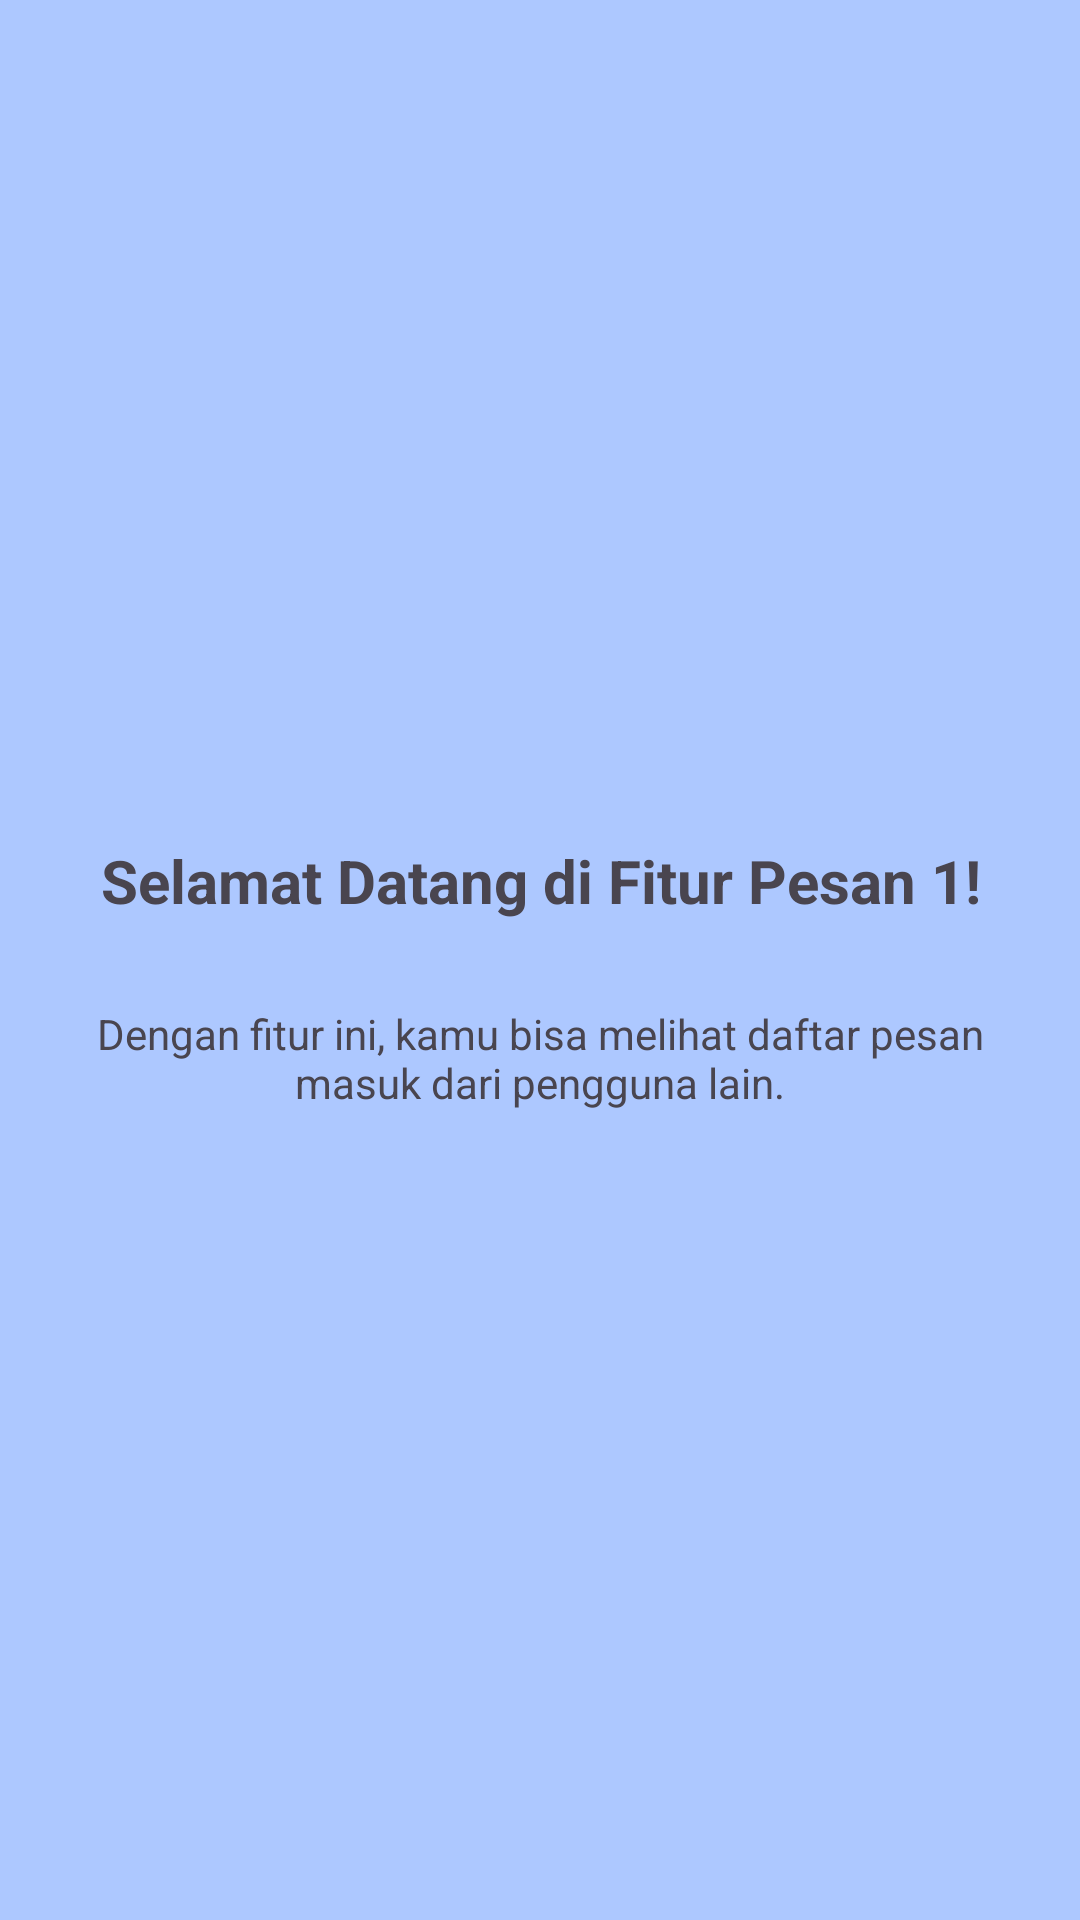

Reconstruct the res/layout file that produces this screen, plus the resources it refers to.
<!-- AndroidManifest.xml: application theme Theme.MIqbalAlfayyadh_3TIC -->
<!-- res/layout/fragment_tutorial1.xml -->
<?xml version="1.0" encoding="utf-8"?>
<androidx.constraintlayout.widget.ConstraintLayout xmlns:android="http://schemas.android.com/apk/res/android"
    xmlns:tools="http://schemas.android.com/tools"
    android:layout_width="match_parent"
    android:layout_height="match_parent"
    android:background="@color/blue"
    xmlns:app="http://schemas.android.com/apk/res-auto"
    tools:context=".Message.Tutorial1Fragment">


    <ImageView
        android:id="@+id/imgLogo"
        android:layout_width="100dp"
        android:layout_height="100dp"
        android:layout_marginTop="120dp"
        android:src="@mipmap/ic_launcher_round"
        app:layout_constraintEnd_toEndOf="parent"
        app:layout_constraintStart_toStartOf="parent"
        app:layout_constraintTop_toTopOf="parent" />

    <TextView
        android:id="@+id/tvTitle"
        android:layout_width="0dp"
        android:layout_height="wrap_content"
        android:layout_marginTop="60dp"
        android:gravity="center"
        android:text="Selamat Datang di Fitur Pesan 1!"
        android:textSize="20sp"
        android:textStyle="bold"
        app:layout_constraintEnd_toEndOf="parent"
        app:layout_constraintHorizontal_bias="0.0"
        app:layout_constraintStart_toStartOf="parent"
        app:layout_constraintTop_toBottomOf="@+id/imgLogo" />

    <TextView
        android:id="@+id/tvDesc"
        android:layout_width="0dp"
        android:layout_height="wrap_content"
        android:layout_marginHorizontal="32dp"
        android:layout_marginTop="28dp"
        android:gravity="center"
        android:text="Dengan fitur ini, kamu bisa melihat daftar pesan masuk dari pengguna lain."
        app:layout_constraintEnd_toEndOf="parent"
        app:layout_constraintStart_toStartOf="parent"
        app:layout_constraintTop_toBottomOf="@+id/tvTitle" />

</androidx.constraintlayout.widget.ConstraintLayout>
<!-- resources referenced by this layout -->
<resources>
  <color name="blue">#ADC8FF</color>
  <style name="Theme.MIqbalAlfayyadh_3TIC" parent="Base.Theme.MIqbalAlfayyadh_3TIC" />
  <style name="Base.Theme.MIqbalAlfayyadh_3TIC" parent="Theme.Material3.DayNight.NoActionBar">
          
          
      </style>
</resources>
